4-way image classification set "dataset" from GitHub (MohamedRagabAbbas/Brain-Tumor-Detection-and-Classification); label vocabulary: glioma, meningioma, no tumor, pituitary tumor.

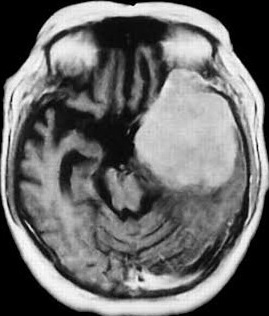
Label: meningioma

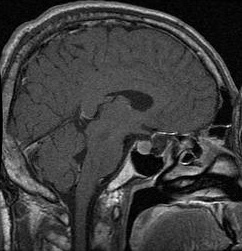
Label: pituitary tumor

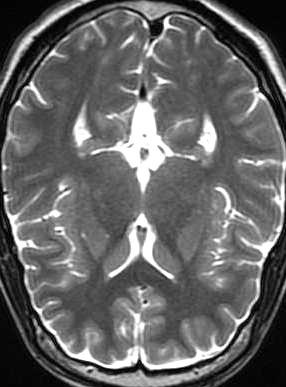
Label: no tumor

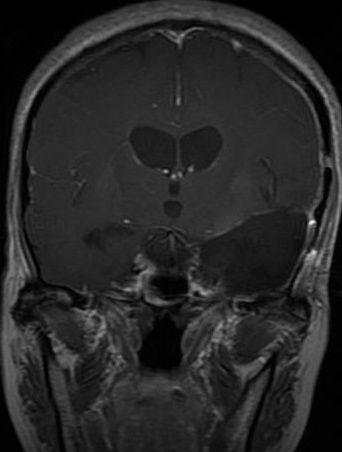
Label: glioma

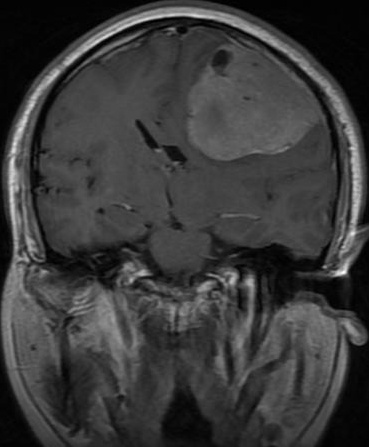
Label: meningioma

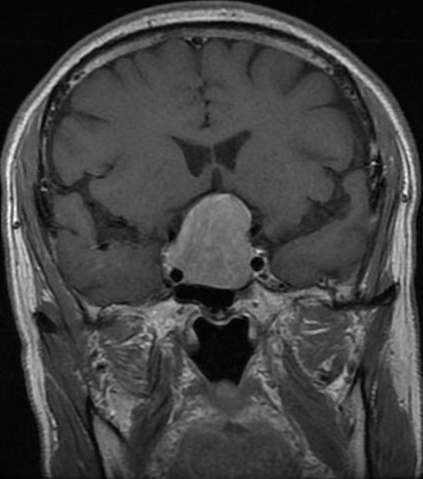
Label: pituitary tumor
